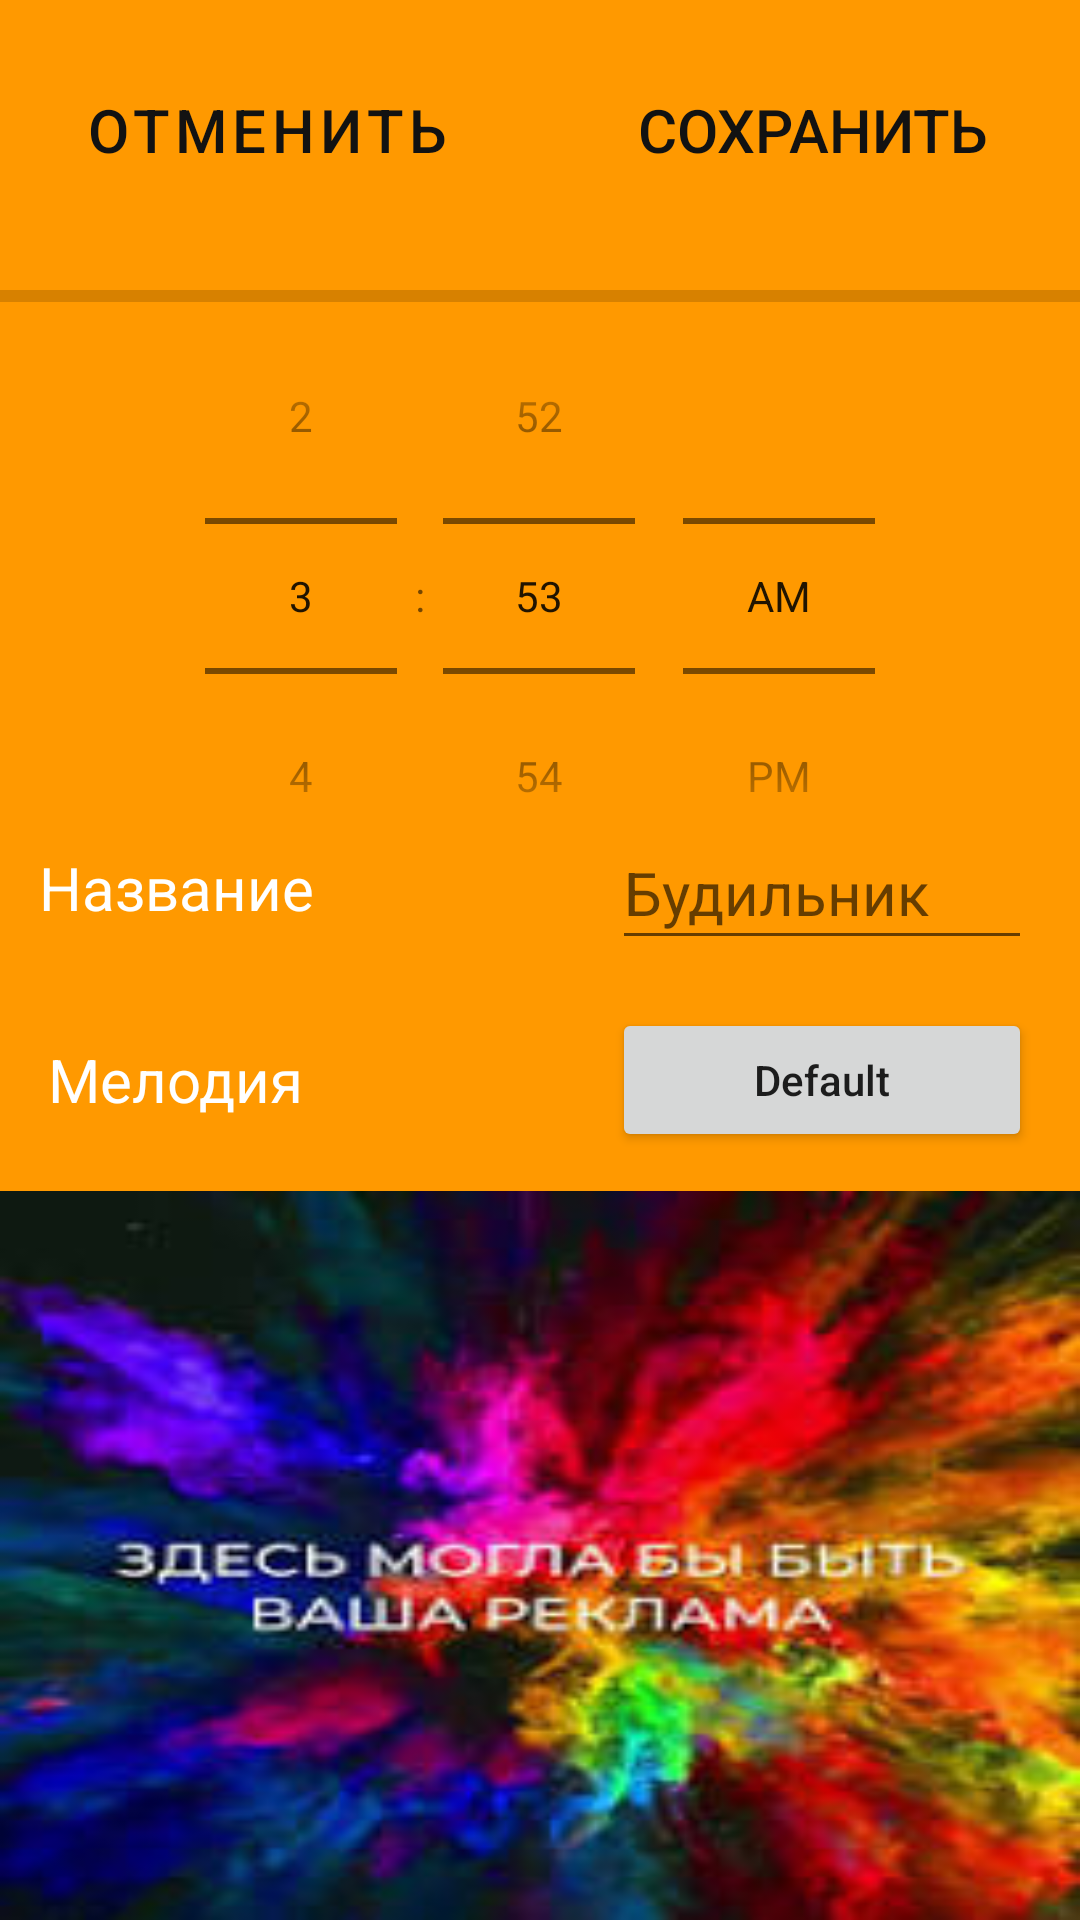

This screen was rendered from an Android layout file. Write that file and the resources it references.
<!-- AndroidManifest.xml: application theme Theme.SmartAlarm -->
<!-- res/layout/fragment_create.xml -->
<?xml version="1.0" encoding="utf-8"?>
<androidx.constraintlayout.widget.ConstraintLayout xmlns:android="http://schemas.android.com/apk/res/android"
    xmlns:app="http://schemas.android.com/apk/res-auto"
    xmlns:tools="http://schemas.android.com/tools"
    android:layout_width="match_parent"
    android:layout_height="match_parent"
    android:background="@color/orange2"
    >

    <Button
        android:id="@+id/button_cancel"
        style="@style/Widget.MaterialComponents.Button.TextButton"
        android:layout_width="170sp"
        android:layout_height="60sp"
        android:layout_marginStart="4dp"
        android:background="?android:attr/selectableItemBackground"
        android:text="Отменить"
        android:textColor="@color/black"
        android:textSize="20sp"
        app:layout_constraintBottom_toBottomOf="parent"
        app:layout_constraintStart_toStartOf="parent"
        app:layout_constraintTop_toTopOf="parent"
        app:layout_constraintVertical_bias="0.023"
        tools:ignore="MissingConstraints" />

    <Button
        android:id="@+id/button_save"
        android:layout_width="170sp"
        android:layout_height="60sp"
        android:layout_marginEnd="4sp"
        android:background="?android:attr/selectableItemBackground"
        android:text="Сохранить"
        android:textColor="@color/black"

        android:textSize="20sp"
        app:layout_constraintBottom_toBottomOf="parent"
        app:layout_constraintEnd_toEndOf="parent"
        app:layout_constraintTop_toTopOf="parent"
        app:layout_constraintVertical_bias="0.023"
        tools:ignore="MissingConstraints" />

    <TextView
        android:id="@+id/itemName"
        android:layout_width="140sp"
        android:layout_height="48sp"
        android:layout_marginBottom="16dp"
        android:layout_weight="1"
        android:autoSizeTextType="none"
        android:gravity="center_vertical"
        android:text="Название"
        android:textAllCaps="false"
        android:textColor="@color/white"
        android:textSize="20sp"
        app:layout_constraintBottom_toTopOf="@+id/itemName2"
        app:layout_constraintEnd_toEndOf="parent"
        app:layout_constraintHorizontal_bias="0.059"
        app:layout_constraintStart_toStartOf="parent"
        tools:ignore="MissingConstraints" />

    <TextView
        android:id="@+id/itemName2"
        android:layout_width="140sp"
        android:layout_height="48sp"
        android:layout_marginStart="16sp"
        android:layout_marginBottom="256dp"
        android:layout_weight="1"
        android:gravity="center_vertical"
        android:text="Мелодия"
        android:textColor="@color/white"
        android:textSize="20sp"
        app:layout_constraintBottom_toBottomOf="parent"
        app:layout_constraintEnd_toStartOf="@+id/button_select_music"
        app:layout_constraintHorizontal_bias="0.0"
        app:layout_constraintStart_toStartOf="parent"
        tools:ignore="MissingConstraints" />

    <EditText
        android:id="@+id/userValue"
        android:layout_width="140sp"
        android:layout_height="48sp"
        android:layout_marginEnd="16sp"
        android:layout_marginBottom="16dp"
        android:autoSizeTextType="none"
        android:hint="Будильник"
        android:inputType="text"
        android:textSize="20sp"
        app:layout_constraintBottom_toTopOf="@+id/button_select_music"
        app:layout_constraintEnd_toEndOf="parent"
        tools:ignore="MissingConstraints" />

    <TimePicker
        android:id="@+id/timePicker"
        android:layout_width="wrap_content"
        android:layout_height="wrap_content"
        android:timePickerMode="spinner"
        app:layout_constraintBottom_toTopOf="@+id/imageView"
        app:layout_constraintEnd_toEndOf="parent"
        app:layout_constraintStart_toStartOf="parent"
        app:layout_constraintTop_toTopOf="parent" />

    <Button
        android:id="@+id/button_select_music"
        android:layout_width="140sp"
        android:layout_height="48sp"
        android:layout_marginEnd="16sp"
        android:layout_marginBottom="256dp"
        android:text="Default"
        android:textAllCaps="false"
        app:iconTint="@color/teal_200"
        app:layout_constraintBottom_toBottomOf="parent"
        app:layout_constraintEnd_toEndOf="parent" />

    <ProgressBar
        android:id="@+id/progressBar"
        style="?android:attr/progressBarStyleHorizontal"
        android:layout_width="523dp"
        android:layout_height="27dp"
        app:layout_constraintBottom_toBottomOf="parent"
        app:layout_constraintTop_toTopOf="parent"
        app:layout_constraintVertical_bias="0.139"
        tools:layout_editor_absoluteX="-66dp"
        tools:ignore="MissingConstraints" />

    <ImageView
        android:id="@+id/imageView"
        android:layout_width="match_parent"
        android:layout_height="243dp"
        android:background="@drawable/rek"
        app:layout_constraintBottom_toBottomOf="parent"
        app:layout_constraintEnd_toEndOf="parent"
        app:layout_constraintHorizontal_bias="1.0"
        app:layout_constraintStart_toStartOf="parent"
        app:layout_constraintTop_toTopOf="parent"
        app:layout_constraintVertical_bias="1.0" />

</androidx.constraintlayout.widget.ConstraintLayout>
<!-- resources referenced by this layout -->
<resources>
  <color name="black">#FF121212</color>
  <color name="orange2"> #FF90</color>
  <color name="teal_200">#FF03DAC5</color>
  <color name="white">#FFFFFFFF</color>
  <!-- drawable rek: jpg bitmap (drawable, 12770 bytes) -->
  <style name="Theme.SmartAlarm" parent="Theme.MaterialComponents.DayNight.DarkActionBar">
          
          <item name="colorPrimary">@color/orange1</item>
          <item name="colorPrimaryVariant">@color/orange2</item>
          <item name="colorOnPrimary">@color/black</item>
          
          <item name="colorSecondary">@color/teal_200</item>
          <item name="colorSecondaryVariant">@color/teal_700</item>
          <item name="colorOnSecondary">@color/black</item>
          
          <item name="android:statusBarColor">?attr/colorPrimaryVariant</item>
          
      </style>
  <color name="orange1"> #FF80</color>
  <color name="teal_700">#FF018786</color>
</resources>
